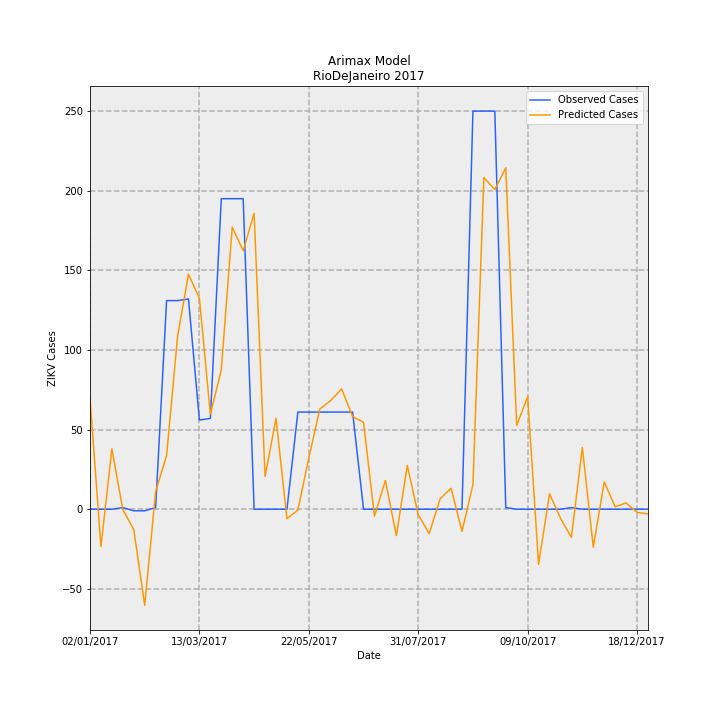

Data behind this chart, as committed beside it:
Date, predictions_incidence, observed_incidence, Predicted Cases, Observed Cases, error
02/01/2017, 0.4164, 0.0, 69.61, 0.0, -69.61
09/01/2017, -0.1403, 0.0, -23.45, 0.0, 23.45
16/01/2017, 0.2266, 0.0, 37.89, 0.0, -37.89
23/01/2017, -0.001122, 0.005981, -0.1876, 1.0, 1.188
30/01/2017, -0.07639, -0.005981, -12.77, -1.0, 11.77
06/02/2017, -0.3609, -0.005981, -60.34, -1.0, 59.34
13/02/2017, 0.06646, 0.005981, 11.11, 1.0, -10.11
20/02/2017, 0.2018, 0.7835, 33.73, 131.0, 97.27
27/02/2017, 0.647, 0.7835, 108.2, 131.0, 22.83
06/03/2017, 0.8827, 0.7895, 147.6, 132.0, -15.59
13/03/2017, 0.7921, 0.3349, 132.4, 56.0, -76.43
20/03/2017, 0.3562, 0.3409, 59.56, 57.0, -2.56
27/03/2017, 0.5232, 1.166, 87.47, 195.0, 107.5
03/04/2017, 1.06, 1.166, 177.1, 195.0, 17.85
10/04/2017, 0.9708, 1.166, 162.3, 195.0, 32.7
17/04/2017, 1.112, 0.0, 185.8, 0.0, -185.8
24/04/2017, 0.1227, 0.0, 20.52, 0.0, -20.52
01/05/2017, 0.3415, 0.0, 57.1, 0.0, -57.1
08/05/2017, -0.03567, 0.0, -5.963, 0.0, 5.963
15/05/2017, -0.003662, 0.3649, -0.6123, 61.0, 61.61
22/05/2017, 0.1926, 0.3649, 32.2, 61.0, 28.8
29/05/2017, 0.3762, 0.3649, 62.89, 61.0, -1.888
05/06/2017, 0.408, 0.3649, 68.21, 61.0, -7.21
12/06/2017, 0.4519, 0.3649, 75.55, 61.0, -14.55
19/06/2017, 0.3478, 0.3649, 58.16, 61.0, 2.843
26/06/2017, 0.3263, 0.0, 54.56, 0.0, -54.56
03/07/2017, -0.02578, 0.0, -4.31, 0.0, 4.31
10/07/2017, 0.1079, 0.0, 18.03, 0.0, -18.03
17/07/2017, -0.09911, 0.0, -16.57, 0.0, 16.57
24/07/2017, 0.1642, 0.0, 27.45, 0.0, -27.45
31/07/2017, -0.02054, 0.0, -3.434, 0.0, 3.434
07/08/2017, -0.0917, 0.0, -15.33, 0.0, 15.33
14/08/2017, 0.03904, 0.0, 6.527, 0.0, -6.527
21/08/2017, 0.07868, 0.0, 13.15, 0.0, -13.15
28/08/2017, -0.08318, 0.0, -13.91, 0.0, 13.91
04/09/2017, 0.09238, 1.495, 15.45, 250.0, 234.6
11/09/2017, 1.246, 1.495, 208.3, 250.0, 41.7
18/09/2017, 1.2, 1.495, 200.7, 250.0, 49.33
25/09/2017, 1.283, 0.005981, 214.4, 1.0, -213.4
02/10/2017, 0.3146, 0.0, 52.59, 0.0, -52.59
09/10/2017, 0.4227, 0.0, 70.66, 0.0, -70.66
16/10/2017, -0.2073, 0.0, -34.66, 0.0, 34.66
23/10/2017, 0.05804, 0.0, 9.703, 0.0, -9.703
30/10/2017, -0.03381, 0.0, -5.652, 0.0, 5.652
06/11/2017, -0.1058, 0.005981, -17.68, 1.0, 18.68
13/11/2017, 0.2317, 0.0, 38.74, 0.0, -38.74
20/11/2017, -0.1427, 0.0, -23.85, 0.0, 23.85
27/11/2017, 0.1024, 0.0, 17.11, 0.0, -17.11
04/12/2017, 0.009009, 0.0, 1.506, 0.0, -1.506
11/12/2017, 0.02394, 0.0, 4.002, 0.0, -4.002
18/12/2017, -0.01188, 0.0, -1.987, 0.0, 1.987
25/12/2017, -0.01754, 0.0, -2.932, 0.0, 2.932
